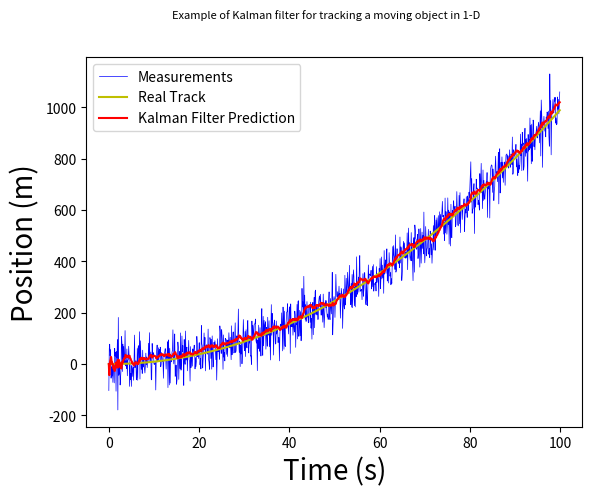

This figure's Python source:
import numpy as np
import matplotlib.pyplot as plt

class KalmanFilter(object):
    def __init__(self, dt, u, std_acc, std_meas):
        self.dt = dt
        self.u = u
        self.std_acc = std_acc
        self.A = np.matrix([[1, self.dt],
                            [0, 1]])
        self.B = np.matrix([[(self.dt**2)/2], [self.dt]]) 
        self.H = np.matrix([[1,0]])
        self.Q = np.matrix([[(self.dt**4)/4, (self.dt**3)/2],
                            [(self.dt**3)/2, self.dt**2]]) * self.std_acc**2
        self.R = std_meas**2
        self.P = np.eye(self.A.shape[1])
        self.x = np.matrix([[0],[0]])

    def predict(self):
        # Update time state
        self.x = np.dot(self.A, self.x) + np.dot(self.B, self.u)
        # Calculate error covariance
        # P= A*P*A' + Q
        self.P = np.dot(np.dot(self.A, self.P), self.A.T) + self.Q
        return self.x

    def update(self, z):
        # Ref :Eq.(11) , Eq.(11) and Eq.(13)
        # S = H*P*H'+R
        S = np.dot(self.H, np.dot(self.P, self.H.T)) + self.R
        # Calculate the Kalman Gain
        # K = P * H'* inv(H*P*H'+R)
        K = np.dot(np.dot(self.P, self.H.T), np.linalg.inv(S))  # Eq.(11)
        self.x = np.round(self.x + np.dot(K, (z - np.dot(self.H, self.x))))  # Eq.(12)
        I = np.eye(self.H.shape[1])
        self.P = (I - (K * self.H)) * self.P  # Eq.(13)

def main():
    dt = 0.1
    t = np.arange(0, 100, dt)
    # Define a model track
    real_track = 0.1*((t**2) - t)
    u= 2
    std_acc = 0.25     # we assume that the standard deviation of the acceleration is 0.25 (m/s^2)
    std_meas = 1.2    # and standard deviation of the measurement is 1.2 (m)
    # create KalmanFilter object
    kf = KalmanFilter(dt, u, std_acc, std_meas)
    predictions = []
    measurements = []
    for x in real_track:
        # Mesurement
        z = kf.H * x + np.random.normal(0, 50)
        measurements.append(z.item(0))
        predictions.append(kf.predict()[0])
        kf.update(z.item(0))
    fig = plt.figure()
    fig.suptitle('Example of Kalman filter for tracking a moving object in 1-D', fontsize=8)
    plt.plot(t, measurements, label='Measurements', color='b',linewidth=0.5)
    plt.plot(t, np.array(real_track), label='Real Track', color='y', linewidth=1.5)
    plt.plot(t, np.squeeze(predictions), label='Kalman Filter Prediction', color='r', linewidth=1.5)
    plt.xlabel('Time (s)', fontsize=20)
    plt.ylabel('Position (m)', fontsize=20)
    plt.legend()
    plt.show()

if __name__ == '__main__':
    main()
